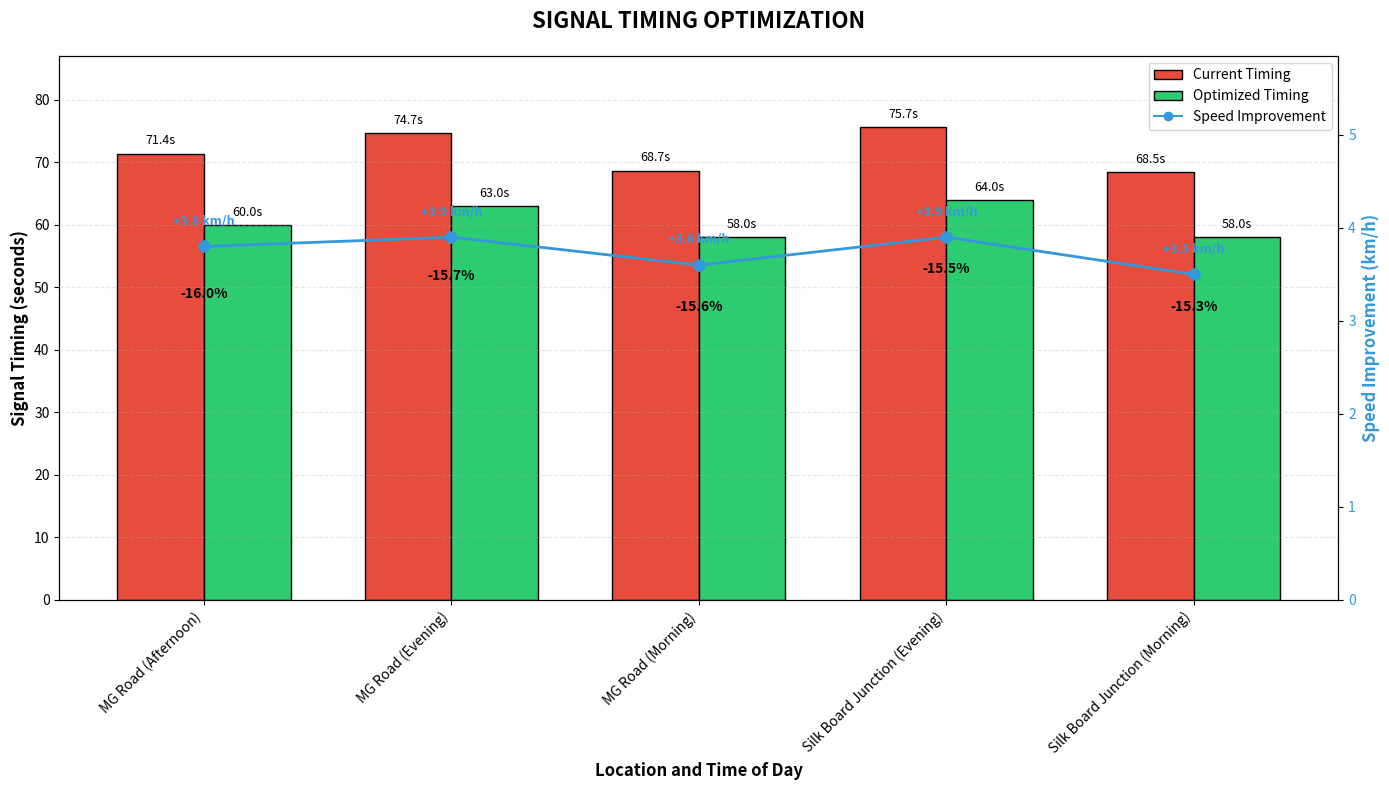

Reproduce this figure in Python.
import matplotlib.pyplot as plt
import pandas as pd
import numpy as np

# Data from the provided information
locations = [
    'Silk Board Junction (Evening)',
    'MG Road (Evening)',
    'MG Road (Afternoon)',
    'MG Road (Morning)',
    'Silk Board Junction (Morning)'
]

current_timings = [75.7, 74.7, 71.4, 68.7, 68.5]
optimized_timings = [64.0, 63.0, 60.0, 58.0, 58.0]
speed_improvements = [3.9, 3.9, 3.8, 3.6, 3.5]

# Create a DataFrame
data = pd.DataFrame({
    'Location': locations,
    'Current Timing (s)': current_timings,
    'Optimized Timing (s)': optimized_timings,
    'Speed Improvement (km/h)': speed_improvements,
    'Time Reduction (s)': [c - o for c, o in zip(current_timings, optimized_timings)],
    'Time Reduction (%)': [(c - o) / c * 100 for c, o in zip(current_timings, optimized_timings)]
})

# Sort by time reduction percentage for better visualization
data = data.sort_values('Time Reduction (%)', ascending=False)

# Create the main plot comparing current vs optimized timing
def plot_timing_comparison():
    fig, ax1 = plt.subplots(figsize=(14, 8))
    
    # Set width of bars
    bar_width = 0.35
    index = np.arange(len(locations))
    
    # Create bars
    current_bars = ax1.bar(index - bar_width/2, data['Current Timing (s)'], bar_width, 
                           label='Current Timing', color='#e74c3c', edgecolor='black')
    
    optimized_bars = ax1.bar(index + bar_width/2, data['Optimized Timing (s)'], bar_width,
                             label='Optimized Timing', color='#2ecc71', edgecolor='black')
    
    # Add primary y-axis label
    ax1.set_ylabel('Signal Timing (seconds)', fontsize=12, fontweight='bold')
    ax1.set_ylim(0, max(data['Current Timing (s)']) * 1.15)
    
    # Create a secondary y-axis for speed improvement
    ax2 = ax1.twinx()
    ax2.plot(index, data['Speed Improvement (km/h)'], 'o-', color='#3498db', linewidth=2, markersize=8)
    ax2.set_ylabel('Speed Improvement (km/h)', fontsize=12, fontweight='bold', color='#3498db')
    ax2.tick_params(axis='y', labelcolor='#3498db')
    ax2.set_ylim(0, max(data['Speed Improvement (km/h)']) * 1.5)
    
    # Add value labels on top of bars
    for i, bar in enumerate(current_bars):
        height = bar.get_height()
        ax1.text(bar.get_x() + bar.get_width()/2., height + 1,
                f'{height:.1f}s', ha='center', va='bottom', fontsize=9)
    
    for i, bar in enumerate(optimized_bars):
        height = bar.get_height()
        ax1.text(bar.get_x() + bar.get_width()/2., height + 1,
                f'{height:.1f}s', ha='center', va='bottom', fontsize=9)
    
    # Add speed improvement labels
    for i, value in enumerate(data['Speed Improvement (km/h)']):
        ax2.text(i, value + 0.2, f'+{value:.1f} km/h', 
                ha='center', va='bottom', color='#3498db', fontweight='bold', fontsize=9)
    
    # Add time reduction percentage texts
    for i, value in enumerate(data['Time Reduction (%)']):
        ax1.text(i, data['Optimized Timing (s)'].iloc[i] - 10, 
                f'-{value:.1f}%', ha='center', va='top', 
                color='black', fontweight='bold', fontsize=10)
    
    # Customize the plot
    ax1.set_title('SIGNAL TIMING OPTIMIZATION', fontsize=16, fontweight='bold', pad=20)
    ax1.set_xticks(index)
    ax1.set_xticklabels(data['Location'], rotation=45, ha='right')
    ax1.set_xlabel('Location and Time of Day', fontsize=12, fontweight='bold')
    ax1.grid(axis='y', linestyle='--', alpha=0.3)
    
    # Create legend
    lines, labels = ax1.get_legend_handles_labels()
    lines2, labels2 = ax2.get_legend_handles_labels()
    ax1.legend(lines + lines2 + [plt.Line2D([0], [0], marker='o', color='#3498db', linestyle='-')], 
              labels + labels2 + ['Speed Improvement'], 
              loc='upper right')
    
    plt.tight_layout()
    plt.savefig('signal_timing_optimization.png')
    plt.show()

# Plot showing time reduction (seconds and percentage)
def plot_time_reduction():
    fig, ax1 = plt.subplots(figsize=(12, 8))
    
    bars = ax1.bar(data['Location'], data['Time Reduction (s)'], 
                  color='#9b59b6', edgecolor='black', alpha=0.8)
    
    # Add secondary y-axis for percentage reduction
    ax2 = ax1.twinx()
    ax2.plot(data['Location'], data['Time Reduction (%)'], 'o-', 
            color='#f39c12', linewidth=2, markersize=8)
    
    # Add labels
    ax1.set_ylabel('Time Reduction (seconds)', fontsize=12, fontweight='bold')
    ax2.set_ylabel('Time Reduction (%)', fontsize=12, fontweight='bold', color='#f39c12')
    ax2.tick_params(axis='y', labelcolor='#f39c12')
    
    # Add value labels
    for i, bar in enumerate(bars):
        height = bar.get_height()
        ax1.text(bar.get_x() + bar.get_width()/2., height + 0.2,
                f'{height:.1f}s', ha='center', va='bottom', fontsize=9)
    
    for i, value in enumerate(data['Time Reduction (%)']):
        ax2.text(i, value + 0.5, f'{value:.1f}%', 
                ha='center', va='bottom', color='#f39c12', fontweight='bold', fontsize=9)
    
    # Customize plot
    ax1.set_title('SIGNAL TIMING REDUCTION ANALYSIS', fontsize=16, fontweight='bold', pad=20)
    ax1.set_xticklabels(data['Location'], rotation=45, ha='right')
    ax1.grid(axis='y', linestyle='--', alpha=0.3)
    
    plt.tight_layout()
    plt.savefig('signal_timing_reduction.png')
    plt.show()

# Run the visualizations
plot_timing_comparison()
# Uncomment to show the time reduction analysis
# plot_time_reduction()